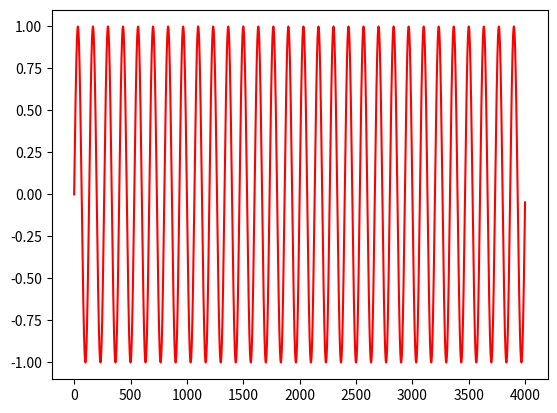
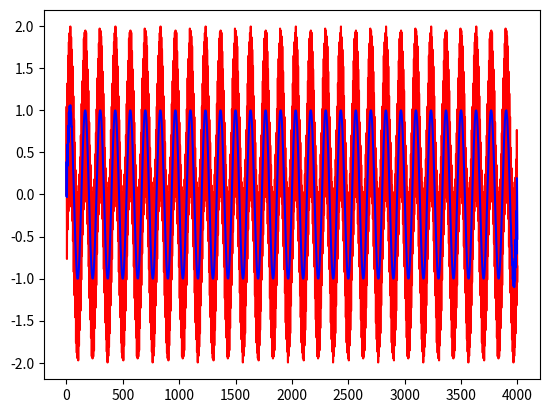

These figures' Python source, in order:
import numpy as np
from scipy import signal
import matplotlib.pyplot as plt

def resonator_filter(input_signal, fs, time, f0):
    b, a = signal.iirnotch(f0, 10, fs)
    filtered_signal = signal.filtfilt(b, a, input_signal)
    return filtered_signal

def signal_energy(input_signal):
    
    return np.power(np.abs(input_signal),2) 


if __name__ == "__main__":
        
    t = 0.5
    fs = 8000
    f0 = 1200
    t_array = np.arange(t*fs)

    x = np.sin(2*np.pi*f0/fs*t_array)
    x1 = np.sin(2*np.pi*60/fs*t_array)
    y = resonator_filter(x1+x,fs,t_array,f0)

    plt.figure()
    plt.plot(t_array,x1,'red')
    plt.show()

    plt.figure()
    plt.plot(t_array,x1+x,'red')
    plt.plot(t_array,y,'blue')
    plt.show()